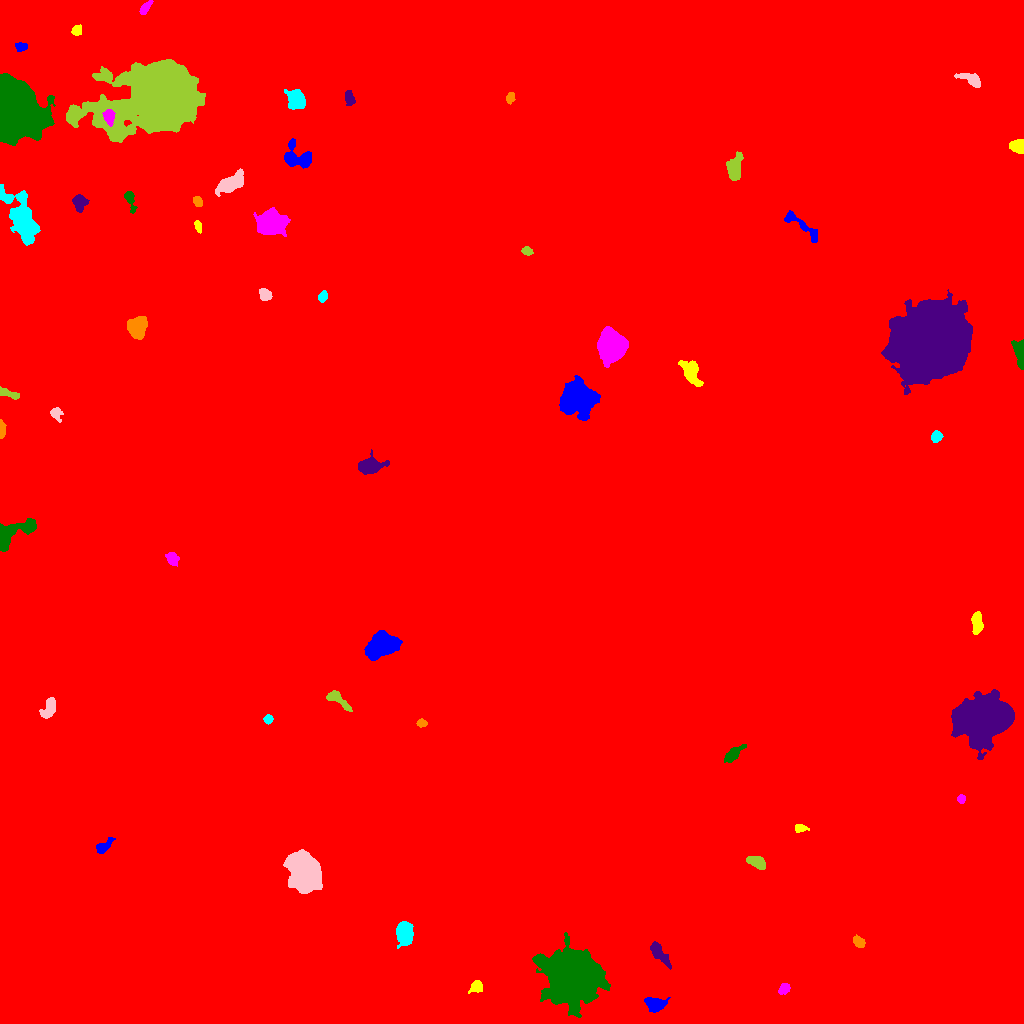

Data behind this chart, as committed beside it:
ID, X, Y, A, B, theta, total_flux, mu_max, mu_median, mu_mean, R_fwhm, R_e, R10, R90, x_start, x_end, y_start, y_end, area, greylevel
0, 501, 520.4, 299.4, 295.7, -0.1344, 2588399, 18.0, 2.0, 2.645, 105.9, 241.6, 88.89, 407.7, 0, 1023, 0, 1023, 978720, 2.645
1, 655.6, 18.96, 4.469, 3.159, -0.007196, 1178, 13.0, 3.0, 4.462, 4.754, 4.478, 1.784, 7.421, 644, 670, 11, 26, 264, 16.46
2, 476, 36.47, 2.968, 2.571, 0.67, 608.0, 11.0, 3.0, 4.312, 3.785, 3.338, 1.262, 5.528, 468, 482, 30, 43, 141, 14.31
3, 784.2, 34.71, 2.803, 2.048, 0.6929, 445.0, 10.0, 3.0, 3.87, 3.785, 2.985, 1.128, 4.853, 778, 790, 29, 40, 115, 12.87
4, 573.4, 47.73, 10.62, 10.16, -0.355, 100002, 166.0, 13.0, 30.83, 11.2, 11.83, 4.514, 22.02, 532, 610, 6, 91, 3244, 38.83
5, 660, 69.19, 7.263, 2.478, -0.8716, 731.0, 7.0, 3.0, 2.728, 5.14, 5.046, 1.954, 7.899, 650, 671, 54, 82, 268, 11.73
6, 858.8, 81.41, 3.139, 2.125, -0.7313, 445.0, 7.0, 4.0, 3.618, 4.514, 3.385, 1.382, 5.14, 853, 865, 76, 89, 123, 12.62
7, 404, 91.16, 4.786, 3.454, -1.517, 2679, 23.0, 5.0, 7.125, 5.171, 4.951, 1.954, 8.406, 396, 413, 75, 102, 376, 16.12
8, 304.1, 152.3, 9.268, 6.475, -1.108, 18787, 42.0, 12.0, 15.1, 11.04, 9.723, 3.909, 15.95, 283, 322, 130, 174, 1244, 23.1
9, 757, 161.1, 4.807, 2.575, -0.4096, 1132, 11.0, 5.0, 5.495, 5.499, 4.478, 1.784, 7.047, 746, 765, 154, 167, 206, 13.5
10, 154.2, 157.5, 5.729, 4.17, -0.8554, 3709, 21.0, 8.5, 9.091, 7.269, 5.997, 2.394, 9.458, 143, 166, 146, 175, 408, 17.09
11, 103.5, 176.6, 4.994, 2.271, 0.6822, 492.0, 7.0, 3.0, 2.946, 4.297, 3.827, 1.493, 6.103, 96, 115, 170, 186, 167, 11.95
12, 800.2, 195.3, 3.155, 1.705, -0.01837, 292.0, 8.0, 3.0, 3.01, 3.385, 2.821, 0.9772, 4.549, 795, 809, 191, 199, 97, 12.01
13, 961.5, 224.7, 2.024, 1.91, 0.955, 258.0, 8.0, 3.0, 3.686, 3.241, 2.523, 0.9772, 3.949, 957, 965, 220, 229, 70, 12.69
14, 733.5, 269.8, 5.814, 2.197, 0.6896, 547.0, 6.0, 2.0, 2.568, 5.557, 4.334, 1.693, 6.887, 724, 746, 261, 279, 213, 12.57
15, 984, 305.2, 12.17, 9.347, 0.2837, 64381, 97.0, 16.0, 24.93, 12.01, 12.4, 4.754, 22.08, 951, 1014, 264, 334, 2582, 31.93
16, 421.2, 300.3, 2.339, 1.812, -0.01045, 267.0, 8.0, 3.0, 3.423, 3.29, 2.585, 0.9772, 4.146, 416, 427, 296, 305, 78, 12.42
17, 268, 304, 1.892, 1.843, 0.02809, 209.0, 7.0, 2.0, 2.646, 3.038, 2.394, 0.9772, 3.785, 263, 273, 299, 309, 79, 12.65
18, 48.88, 315.1, 5.3, 2.897, 1.056, 913.0, 8.0, 4.0, 3.935, 6.383, 4.652, 1.871, 7.225, 39, 55, 305, 326, 232, 12.94
19, 337.6, 324.2, 8.029, 2.486, -0.6482, 633.0, 7.0, 3.0, 2.764, 5.046, 4.549, 1.784, 7.069, 326, 352, 312, 333, 229, 11.76
20, 783.3, 323.8, 6.928, 5.524, -0.3062, 16010, 62.0, 11.5, 18.11, 7.939, 7.464, 2.932, 13.01, 763, 806, 307, 341, 884, 26.11
21, 381.9, 378.2, 7.662, 5.005, 0.5335, 8600, 35.0, 11.0, 11.89, 7.59, 7.59, 2.877, 12.26, 364, 402, 363, 393, 723, 19.89
22, 976.9, 400.5, 5.572, 2.298, -1.541, 1029, 10.0, 5.0, 4.72, 6.103, 4.514, 1.784, 6.91, 971, 983, 389, 412, 218, 13.72
23, 172.4, 464.7, 3.287, 2.6, -1.043, 756.0, 11.0, 5.0, 5.108, 4.514, 3.7, 1.493, 5.809, 165, 179, 457, 471, 148, 13.11
24, 13.17, 490.6, 12.54, 4.757, 0.5184, 3257, 13.0, 6.0, 5.826, 8.575, 7.442, 2.932, 11.48, 0, 36, 472, 505, 559, 13.83
25, 369.3, 557.3, 5.752, 3.483, 0.1069, 1707, 13.0, 4.0, 4.639, 6.077, 5.232, 2.034, 8.575, 358, 389, 549, 574, 368, 14.64
26, 1.756, 595.7, 4.469, 1.365, -1.452, 275.0, 7.0, 2.0, 2.723, 3.338, 2.932, 1.128, 4.687, 0, 6, 585, 604, 101, 11.72
27, 936.3, 586.7, 2.731, 2.311, 0.9884, 386.0, 7.0, 3.0, 3.299, 4.222, 3.29, 1.382, 5.015, 931, 943, 581, 593, 117, 12.3
28, 55.87, 609.9, 3.092, 2.502, -0.9756, 383.0, 8.0, 2.0, 2.992, 3.656, 3.192, 1.262, 5.293, 50, 63, 601, 616, 128, 11.99
29, 10.16, 629.4, 6.019, 1.758, -0.3093, 420.0, 7.0, 3.0, 2.877, 3.7, 3.656, 1.382, 5.836, 0, 19, 624, 637, 146, 11.88
30, 509.5, 510, 41.91, 35.45, -0.4791, 804857, 117.0, 17.0, 25.09, 31.74, 45.28, 16.41, 78.24, 402, 632, 363, 635, 32084, 33.09
31, 578.2, 624.4, 8.428, 7.307, 0.08173, 13059, 34.0, 9.0, 11.53, 9.837, 9.407, 3.613, 15.76, 559, 600, 603, 648, 1133, 19.53
32, 691.1, 651.3, 6.315, 3.554, -1.172, 1387, 10.0, 3.0, 3.81, 6.408, 5.47, 2.111, 8.956, 678, 703, 637, 663, 364, 12.81
33, 611.3, 678.2, 6.496, 5.751, -1.36, 23162, 86.0, 20.0, 26.93, 8.311, 7.611, 3.038, 12.72, 597, 628, 656, 697, 860, 37.93
34, 1020, 671.1, 6.502, 2.437, -1.429, 1851, 21.0, 6.0, 7.345, 4.583, 4.406, 1.693, 7.225, 1011, 1023, 654, 684, 252, 18.35
35, 931.9, 681.8, 14.91, 14.21, 0.5997, 284408, 248.0, 27.0, 47.93, 13.96, 16.92, 6.129, 31.69, 881, 972, 629, 734, 5934, 54.93
36, 136.8, 696.1, 4.99, 4.399, 1.426, 3076, 18.0, 8.0, 8.052, 7.247, 5.917, 2.326, 9.305, 127, 147, 684, 707, 382, 16.05
37, 322.6, 726.7, 2.556, 1.989, 1.129, 374.0, 9.0, 3.0, 3.937, 3.478, 2.877, 1.128, 4.618, 318, 327, 721, 733, 95, 12.94
38, 264.7, 729.1, 3.167, 2.542, -0.7031, 498.0, 8.0, 3.0, 3.583, 4.514, 3.613, 1.382, 5.754, 259, 272, 723, 735, 139, 12.58
39, 526.9, 772.5, 2.524, 2.016, -0.258, 271.0, 6.0, 3.0, 3.08, 4.029, 2.932, 1.128, 4.514, 521, 533, 768, 777, 88, 12.08
40, 419.1, 777.2, 3.412, 2.39, -1.297, 628.0, 10.0, 5.0, 5.024, 4.583, 3.385, 1.382, 5.352, 414, 425, 768, 783, 125, 13.02
41, 800.9, 798, 13.41, 2.689, -0.6519, 568.0, 6.0, 2.0, 1.875, 5.412, 5.046, 1.871, 8.156, 784, 817, 781, 813, 303, 12.87
42, 198.1, 796.8, 2.809, 1.55, -1.243, 286.0, 8.0, 3.0, 3.575, 3.523, 2.706, 0.9772, 4.146, 194, 201, 790, 803, 80, 12.57
43, 270.9, 800.7, 6.303, 5.349, -0.002945, 9268, 40.0, 10.0, 13.15, 7.777, 7.092, 2.821, 11.94, 253, 290, 787, 816, 705, 21.15
44, 129.9, 824.4, 5.548, 2.08, -1.291, 619.0, 10.0, 3.0, 3.994, 4.184, 3.656, 1.382, 6.155, 124, 137, 810, 832, 155, 11.99
45, 79.5, 820.9, 4.045, 2.932, 1.494, 813.0, 11.0, 4.0, 4.045, 3.989, 4.184, 1.596, 6.628, 72, 89, 811, 829, 201, 13.04
46, 197.6, 822.1, 2.612, 1.929, -0.9475, 317.0, 8.0, 3.0, 3.446, 3.656, 2.877, 0.9772, 4.549, 193, 202, 817, 827, 92, 12.45
47, 22.61, 804.1, 12.63, 5.332, -1.111, 6344, 22.0, 4.0, 5.923, 7.569, 8.519, 3.192, 14.73, 0, 40, 778, 839, 1071, 14.92
48, 230.7, 840.4, 8.339, 3.493, 0.5245, 1404, 8.0, 3.0, 3.311, 7.858, 6.333, 2.523, 9.788, 215, 243, 827, 855, 424, 12.31
49, 734.4, 855, 6.274, 3.263, 1.4, 2272, 16.0, 6.0, 6.843, 6.206, 5.352, 2.111, 8.777, 726, 743, 843, 872, 332, 14.84
50, 102.2, 867.3, 5.089, 2.109, -0.2984, 549.0, 6.0, 3.0, 3.307, 5.698, 3.909, 1.693, 6.05, 94, 112, 861, 874, 166, 13.31
51, 297.1, 865.7, 7.845, 5.295, -0.4398, 1446, 9.0, 3.0, 3.347, 6.129, 6.206, 2.394, 10.05, 284, 311, 855, 885, 432, 12.35
52, 1018, 877, 3.496, 3.165, -0.1745, 1042, 11.0, 6.0, 5.663, 5.67, 4.297, 1.784, 6.457, 1009, 1023, 870, 884, 184, 14.66
53, 108.8, 906.7, 3.785, 2.478, -1.45, 747.0, 10.0, 5.0, 4.788, 5.14, 3.868, 1.493, 5.997, 102, 115, 897, 914, 156, 32.79
54, 12.16, 915.3, 12.33, 9.472, -1.198, 125993, 205.0, 24.0, 46.77, 11.3, 11.26, 4.478, 21.07, 0, 55, 878, 950, 2694, 58.77
55, 349.1, 925.9, 3.932, 2.137, -1.373, 541.0, 9.0, 4.0, 4.068, 4.26, 3.656, 1.382, 5.726, 345, 355, 918, 933, 133, 12.07
56, 510, 925.9, 2.712, 1.896, 1.144, 280.0, 7.0, 3.0, 3.111, 3.241, 2.764, 0.9772, 4.514, 506, 515, 919, 931, 90, 12.11
57, 295.9, 923.5, 4.787, 3.803, -1.033, 2871, 20.0, 8.0, 8.57, 6.482, 5.352, 2.111, 8.575, 284, 305, 914, 934, 335, 16.57
58, 972.2, 943.8, 5.485, 2.506, -0.4128, 780.0, 10.0, 2.0, 3.467, 4.82, 3.949, 1.493, 6.77, 954, 980, 936, 950, 225, 12.47
59, 161.2, 925.8, 19.3, 12.58, 0.2595, 213894, 240.0, 13.0, 33.36, 12.45, 15.07, 5.499, 30.6, 66, 205, 881, 964, 6411, 41.36
... 4 more rows
